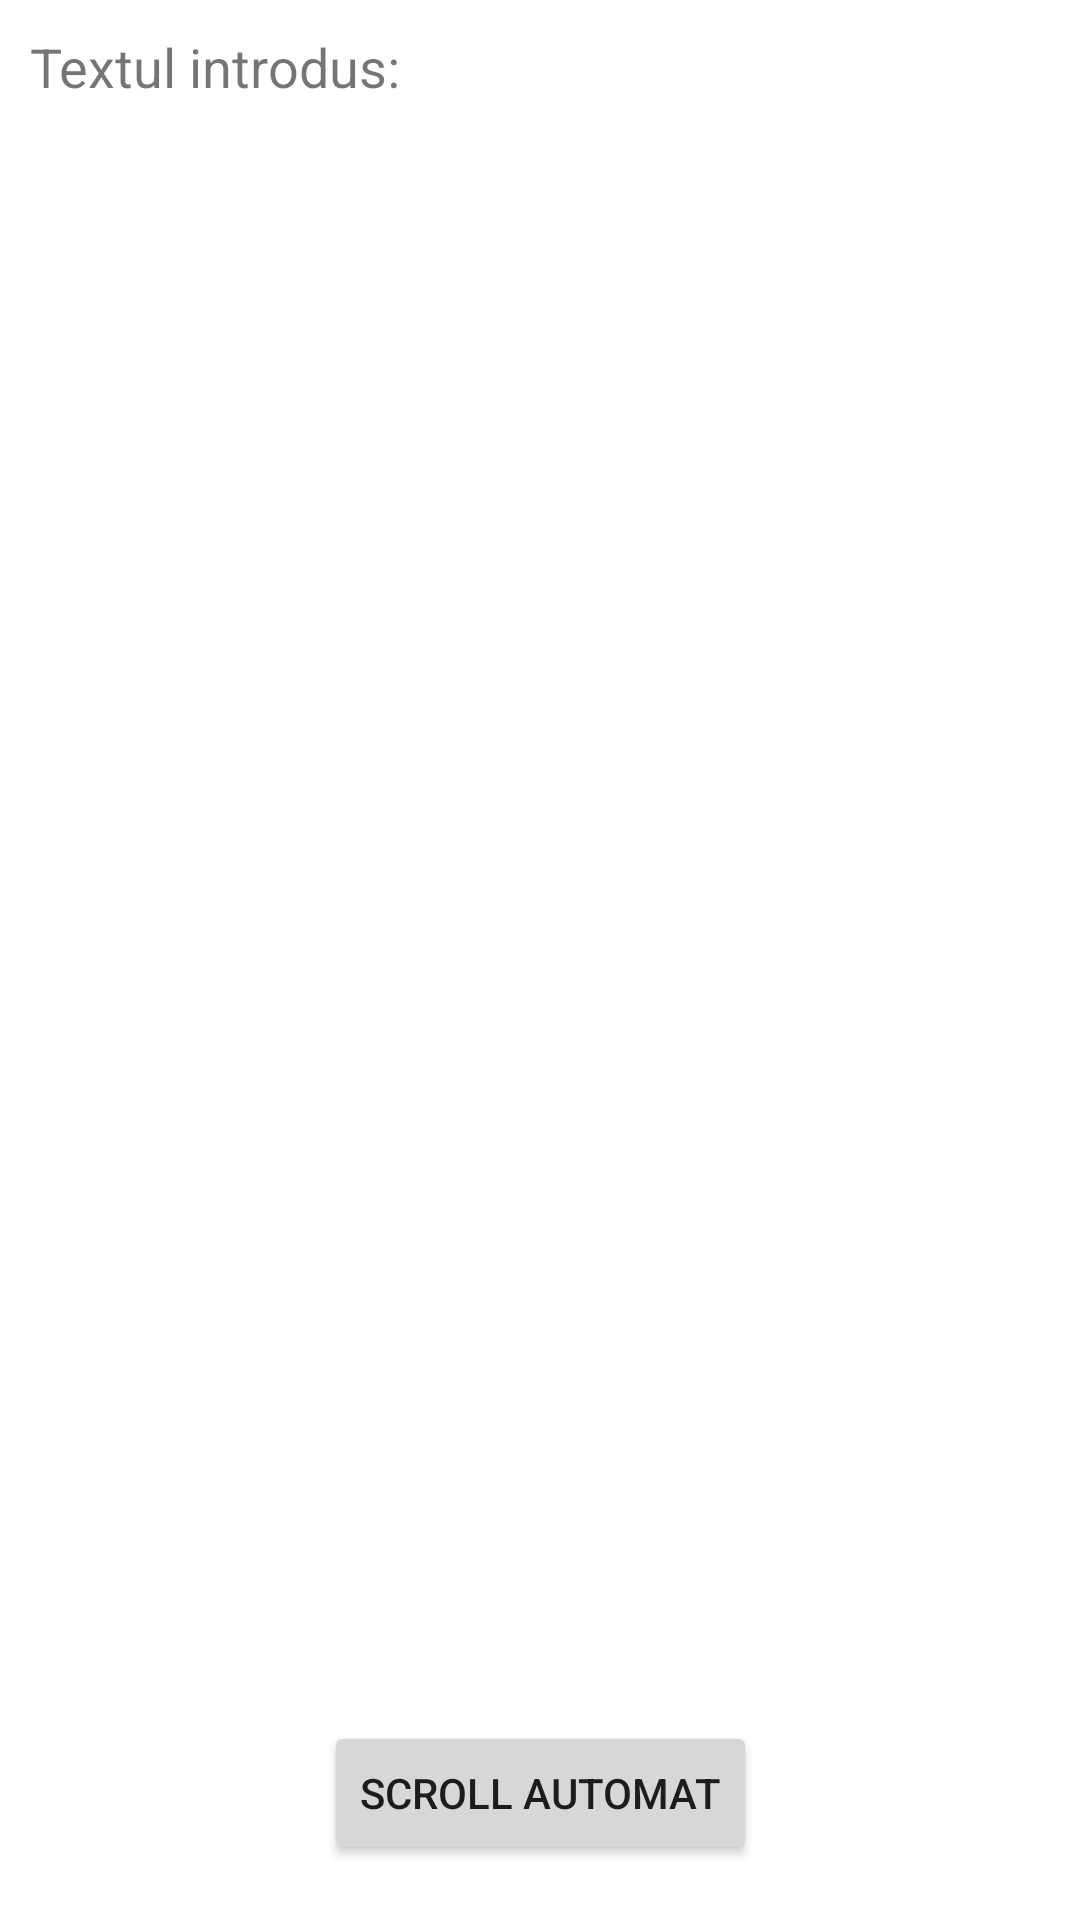

This screen was rendered from an Android layout file. Write that file and the resources it references.
<!-- AndroidManifest.xml: application theme Theme.Sem2HomeWork2 -->
<!-- res/layout/activity_second.xml -->
<?xml version="1.0" encoding="utf-8"?>
<androidx.constraintlayout.widget.ConstraintLayout xmlns:android="http://schemas.android.com/apk/res/android"
    xmlns:app="http://schemas.android.com/apk/res-auto"
    xmlns:tools="http://schemas.android.com/tools"
    android:layout_width="match_parent"
    android:layout_height="match_parent"
    android:id="@+id/second_layout"
    android:orientation="vertical"
    android:padding="10dp"
    tools:context=".SecondActivity">

    <ScrollView
        android:id="@+id/scroll_view"
        android:layout_width="match_parent"
        android:layout_height="0dp"
        android:layout_weight="1"
        app:layout_constraintEnd_toEndOf="parent"
        app:layout_constraintStart_toStartOf="parent"
        app:layout_constraintTop_toTopOf="parent"
        >

        <TextView
            android:id="@+id/text_view"
            android:layout_width="match_parent"
            android:layout_height="wrap_content"
            android:text="Textul introdus:"
            android:textSize="18sp"
            app:layout_constraintBottom_toTopOf="@id/button_scroll"
            app:layout_constraintEnd_toEndOf="parent"
            app:layout_constraintStart_toStartOf="parent"
            app:layout_constraintTop_toTopOf="parent"

            />

    </ScrollView>

    <Button
        android:id="@+id/button_scroll"
        android:layout_width="wrap_content"
        android:layout_height="wrap_content"
        android:text="Scroll automat"
        app:layout_constraintBottom_toBottomOf="parent"
        app:layout_constraintEnd_toEndOf="parent"
        app:layout_constraintStart_toStartOf="parent"
        app:layout_constraintTop_toBottomOf="@+id/scroll_view"
        app:layout_constraintVertical_bias="0.985" />

</androidx.constraintlayout.widget.ConstraintLayout>
<!-- resources referenced by this layout -->
<resources>
  <style name="Theme.Sem2HomeWork2" parent="Theme.MaterialComponents.DayNight.DarkActionBar">
          
          <item name="colorPrimary">@color/purple_500</item>
          <item name="colorPrimaryVariant">@color/purple_700</item>
          <item name="colorOnPrimary">@color/white</item>
          
          <item name="colorSecondary">@color/teal_200</item>
          <item name="colorSecondaryVariant">@color/teal_700</item>
          <item name="colorOnSecondary">@color/black</item>
          
          <item name="android:statusBarColor" tools:targetApi="l">?attr/colorPrimaryVariant</item>
          
      </style>
  <!-- not gathered from this repository: default colours our renderer supplied (Android Studio template values) -->
  <color name="purple_500">#FF6200EE</color>
  <color name="purple_700">#FF3700B3</color>
  <color name="teal_200">#FF03DAC5</color>
  <color name="teal_700">#FF018786</color>
  <color name="black">#FF000000</color>
  <color name="white">#FFFFFFFF</color>
</resources>
